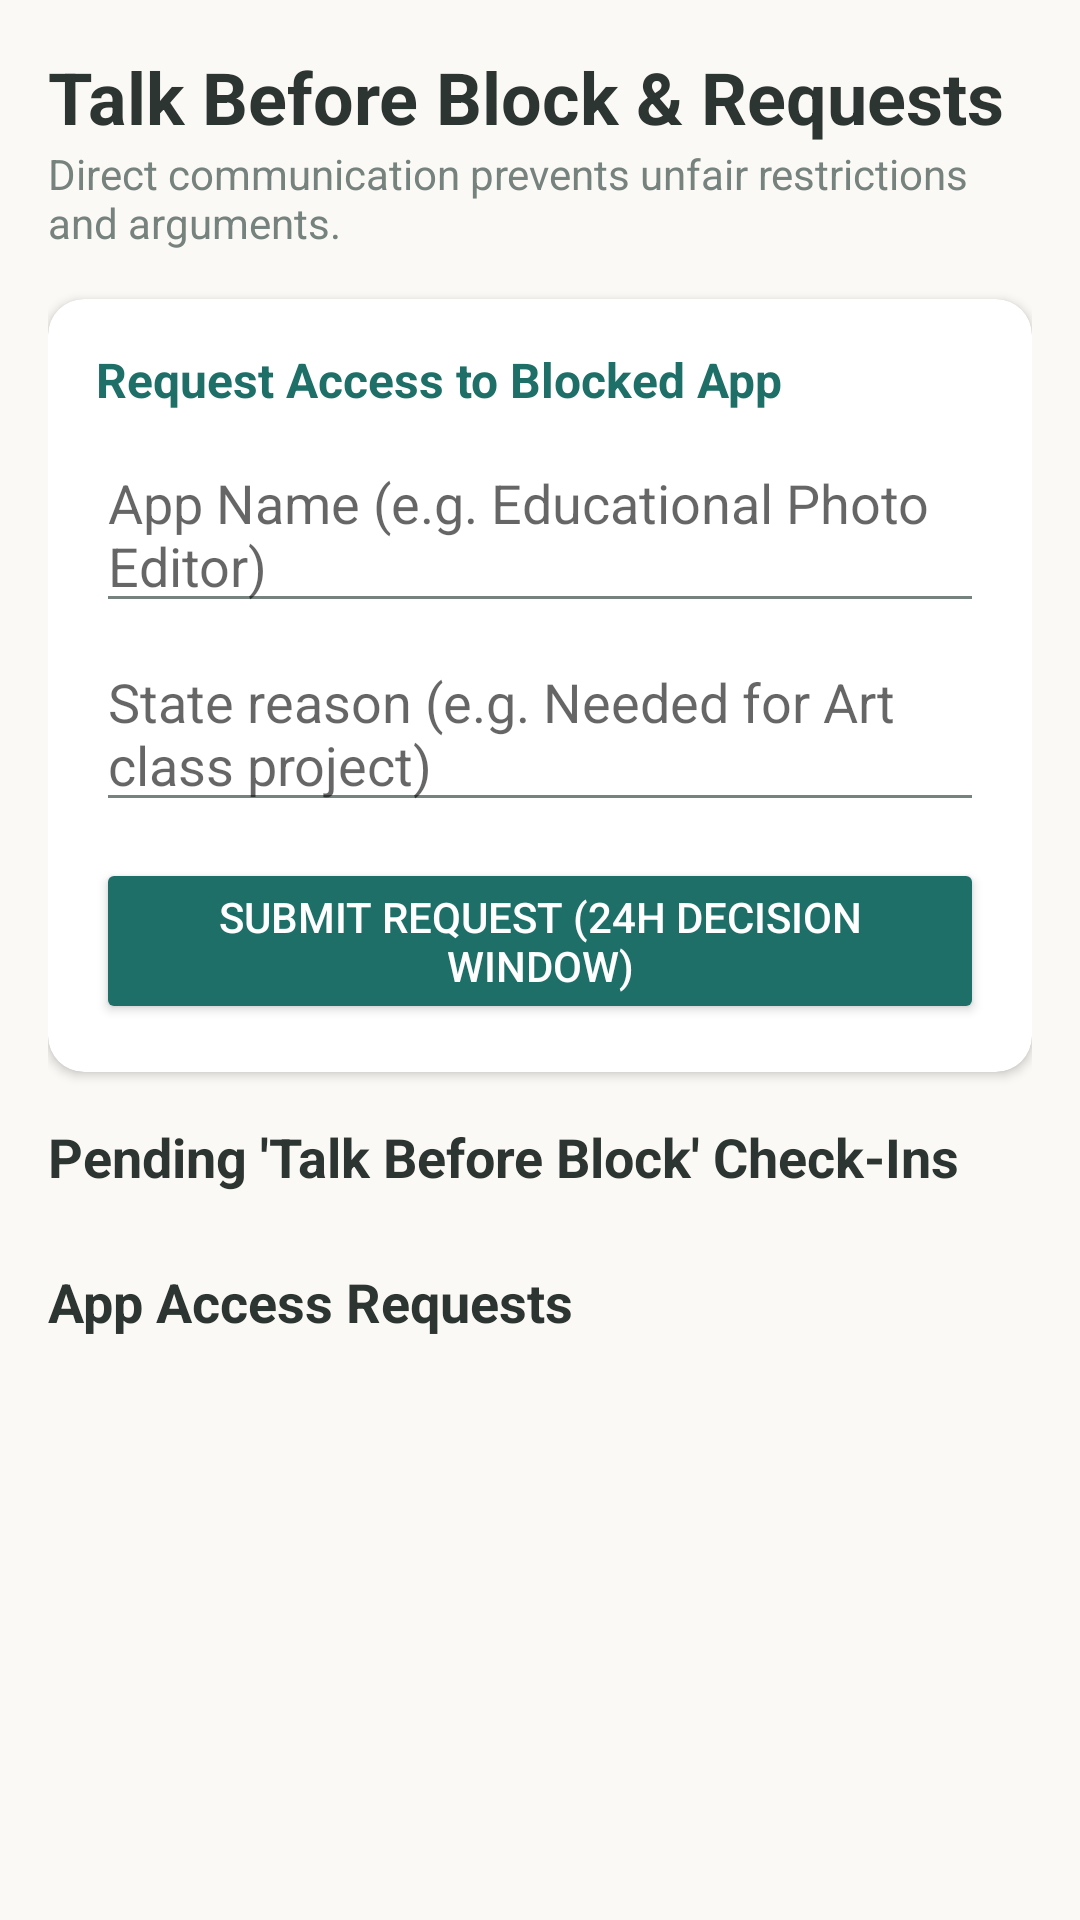

Android layout source for this screen:
<!-- AndroidManifest.xml: application theme Theme.Familiar -->
<!-- res/layout/fragment_checkin.xml -->
<?xml version="1.0" encoding="utf-8"?>
<ScrollView xmlns:android="http://schemas.android.com/apk/res/android"
    xmlns:app="http://schemas.android.com/apk/res-auto"
    android:layout_width="match_parent"
    android:layout_height="match_parent"
    android:padding="16dp">

    <LinearLayout
        android:layout_width="match_parent"
        android:layout_height="wrap_content"
        android:orientation="vertical">

        <TextView
            android:layout_width="wrap_content"
            android:layout_height="wrap_content"
            android:text="Talk Before Block &amp; Requests"
            android:textSize="24sp"
            android:textStyle="bold"
            android:textColor="@color/soft_text" />

        <TextView
            android:layout_width="wrap_content"
            android:layout_height="wrap_content"
            android:text="Direct communication prevents unfair restrictions and arguments."
            android:textSize="14sp"
            android:textColor="@color/subtle_gray"
            android:layout_marginBottom="16dp" />

        
        <com.google.android.material.card.MaterialCardView
            android:layout_width="match_parent"
            android:layout_height="wrap_content"
            android:layout_marginBottom="16dp"
            app:cardCornerRadius="12dp"
            app:cardElevation="2dp"
            app:cardBackgroundColor="@color/calm_surface">

            <LinearLayout
                android:layout_width="match_parent"
                android:layout_height="wrap_content"
                android:orientation="vertical"
                android:padding="16dp">

                <TextView
                    android:layout_width="wrap_content"
                    android:layout_height="wrap_content"
                    android:text="Request Access to Blocked App"
                    android:textSize="16sp"
                    android:textStyle="bold"
                    android:textColor="@color/teal_primary" />

                <EditText
                    android:id="@+id/et_app_request_name"
                    android:layout_width="match_parent"
                    android:layout_height="wrap_content"
                    android:hint="App Name (e.g. Educational Photo Editor)"
                    android:layout_marginTop="8dp" />

                <EditText
                    android:id="@+id/et_app_request_reason"
                    android:layout_width="match_parent"
                    android:layout_height="wrap_content"
                    android:hint="State reason (e.g. Needed for Art class project)"
                    android:layout_marginTop="4dp" />

                <Button
                    android:id="@+id/btn_submit_app_request"
                    android:layout_width="match_parent"
                    android:layout_height="wrap_content"
                    android:text="Submit Request (24h Decision Window)"
                    android:backgroundTint="@color/teal_primary"
                    android:textColor="@color/calm_surface"
                    android:layout_marginTop="12dp" />

            </LinearLayout>
        </com.google.android.material.card.MaterialCardView>

        
        <TextView
            android:layout_width="wrap_content"
            android:layout_height="wrap_content"
            android:text="Pending 'Talk Before Block' Check-Ins"
            android:textSize="18sp"
            android:textStyle="bold"
            android:textColor="@color/soft_text"
            android:layout_marginBottom="8dp" />

        <androidx.recyclerview.widget.RecyclerView
            android:id="@+id/rv_checkins"
            android:layout_width="match_parent"
            android:layout_height="wrap_content"
            android:nestedScrollingEnabled="false"
            android:layout_marginBottom="16dp" />

        
        <TextView
            android:layout_width="wrap_content"
            android:layout_height="wrap_content"
            android:text="App Access Requests"
            android:textSize="18sp"
            android:textStyle="bold"
            android:textColor="@color/soft_text"
            android:layout_marginBottom="8dp" />

        <androidx.recyclerview.widget.RecyclerView
            android:id="@+id/rv_app_requests"
            android:layout_width="match_parent"
            android:layout_height="wrap_content"
            android:nestedScrollingEnabled="false" />

    </LinearLayout>
</ScrollView>
<!-- resources referenced by this layout -->
<resources>
  <color name="calm_surface">#FFFFFF</color>
  <color name="soft_text">#2C3531</color>
  <color name="subtle_gray">#76827D</color>
  <color name="teal_primary">#1D6F68</color>
  <style name="Theme.Familiar" parent="Theme.MaterialComponents.DayNight.NoActionBar">
          <item name="colorPrimary">@color/teal_primary</item>
          <item name="colorPrimaryVariant">@color/teal_dark</item>
          <item name="colorOnPrimary">@color/calm_surface</item>
          <item name="colorSecondary">@color/sage_accent</item>
          <item name="android:colorBackground">@color/warm_cream</item>
          <item name="colorSurface">@color/calm_surface</item>
          <item name="android:textColorPrimary">@color/soft_text</item>
          <item name="android:textColorSecondary">@color/subtle_gray</item>
      </style>
  <color name="teal_dark">#124843</color>
  <color name="sage_accent">#7DA393</color>
  <color name="warm_cream">#FBF9F5</color>
</resources>
